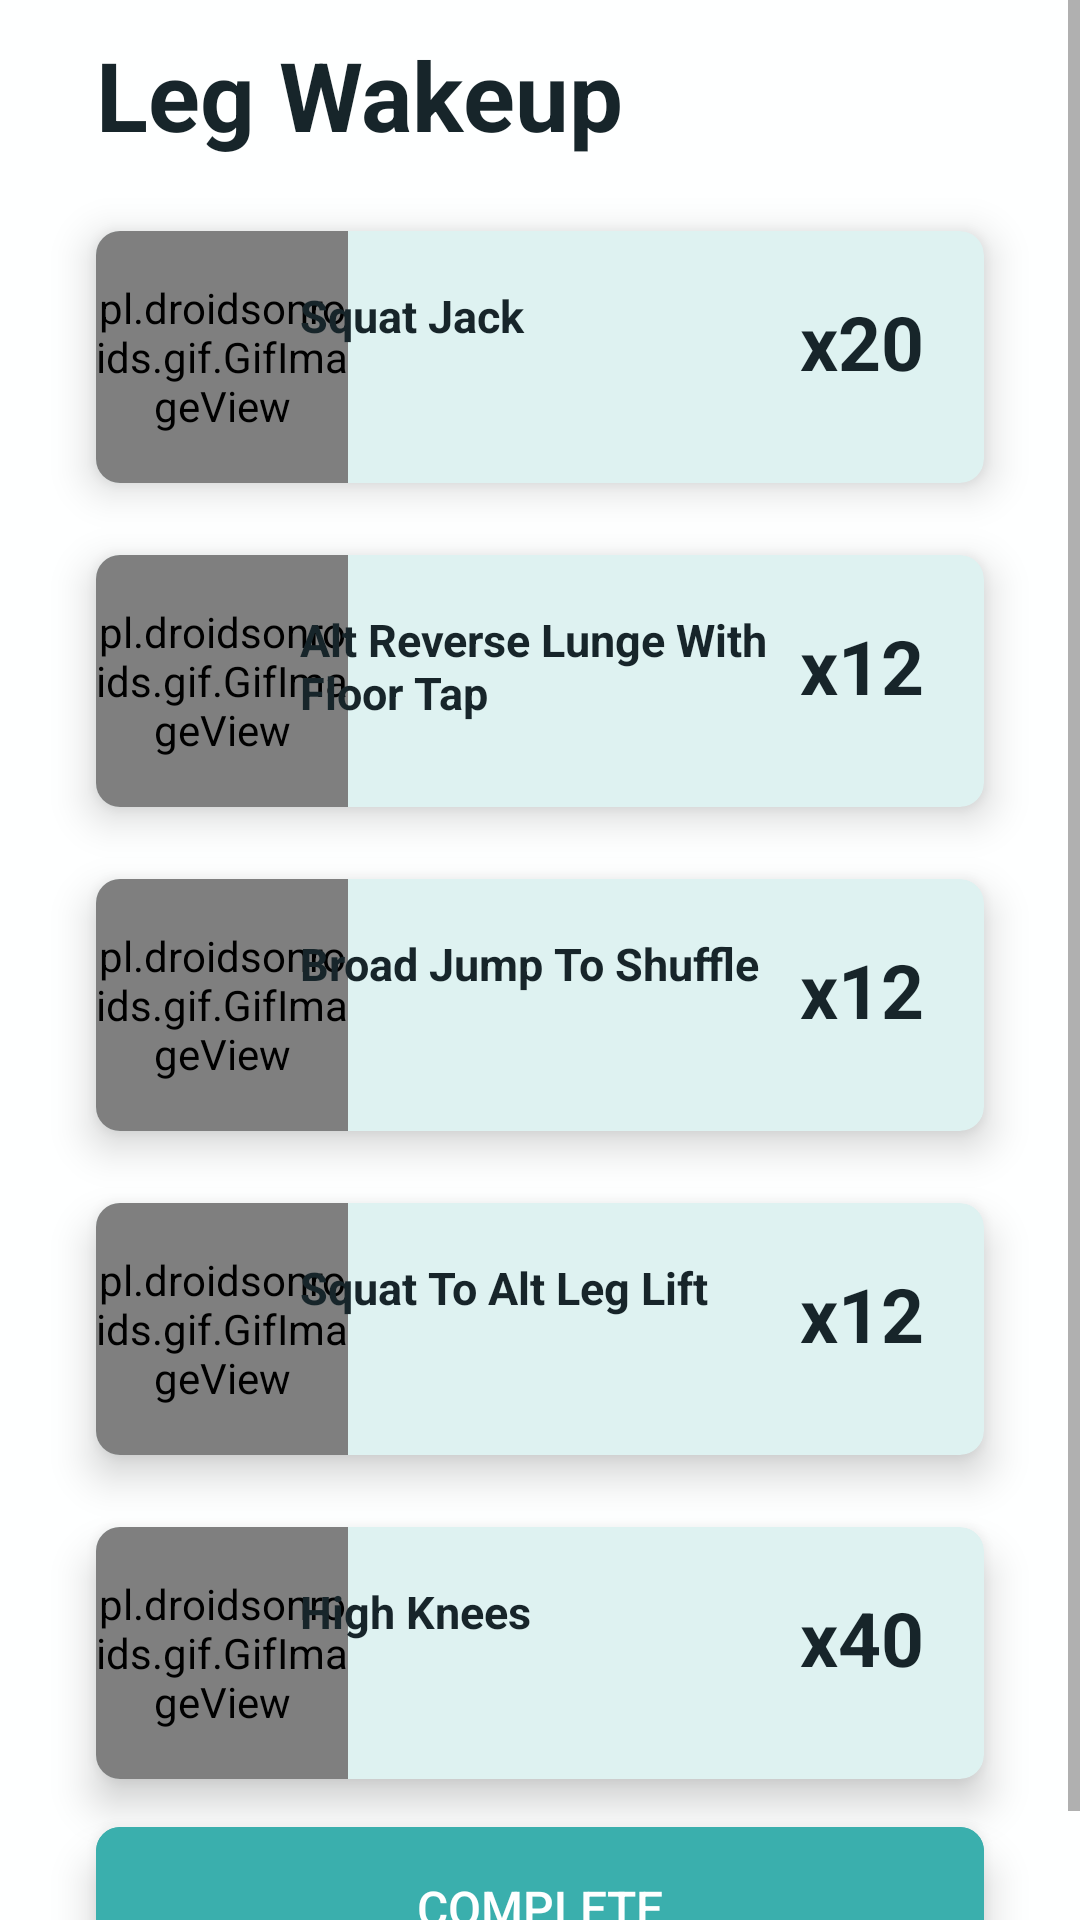

The Android layout XML behind this screen, and the referenced resources:
<!-- AndroidManifest.xml: application theme AppTheme -->
<!-- res/layout/activity_leg_wakeup.xml -->
<?xml version="1.0" encoding="utf-8"?>
<ScrollView xmlns:android="http://schemas.android.com/apk/res/android"
    xmlns:app="http://schemas.android.com/apk/res-auto"
    xmlns:tools="http://schemas.android.com/tools"
    android:layout_width="match_parent"
    android:layout_height="match_parent"
    android:background="@color/backgroundColor"
    android:orientation="vertical"
    tools:context=".PresetCoreStrength">

    <LinearLayout
        android:layout_width="match_parent"
        android:layout_height="wrap_content"
        android:orientation="vertical">


        <TextView
            android:layout_width="wrap_content"
            android:layout_height="wrap_content"
            android:layout_centerHorizontal="true"
            android:layout_marginStart="32dp"
            android:layout_marginTop="10dp"
            android:text="Leg Wakeup"
            android:textColor="@color/textColor"
            android:textSize="32sp"
            android:textStyle="bold" />

        <androidx.cardview.widget.CardView
            android:layout_width="match_parent"
            android:layout_height="wrap_content"
            android:layout_marginStart="32dp"
            android:layout_marginTop="24dp"
            android:layout_marginEnd="32dp"
            app:cardBackgroundColor="@color/colorAccent"
            app:cardCornerRadius="8dp"
            app:cardElevation="8dp">

            <RelativeLayout
                android:layout_width="fill_parent"
                android:layout_height="84dp">

                <pl.droidsonroids.gif.GifImageView
                    android:layout_width="84dp"
                    android:layout_height="84dp"
                    android:layout_alignParentLeft="true"
                    android:src="@drawable/squat_jack" />


                <TextView
                    android:layout_width="160dp"
                    android:layout_height="wrap_content"
                    android:layout_marginStart="16dp"
                    android:layout_marginTop="18dp"
                    android:layout_marginEnd="16dp"
                    android:buttonTint="@color/colorText"
                    android:text="Squat Jack"
                    android:textColor="@color/colorText"
                    android:textSize="15sp"
                    android:textStyle="bold"
                    android:layout_centerHorizontal="true"/>

                <TextView
                    android:layout_width="wrap_content"
                    android:layout_height="wrap_content"
                    android:textSize="25sp"
                    android:layout_marginTop="20dp"
                    android:layout_marginRight="20dp"
                    android:text="x20"
                    android:textStyle="bold"
                    android:layout_alignParentRight="true"
                    android:textColor="@color/colorText" />
            </RelativeLayout>

        </androidx.cardview.widget.CardView>

        <androidx.cardview.widget.CardView
            android:layout_width="match_parent"
            android:layout_height="wrap_content"
            android:layout_marginStart="32dp"
            android:layout_marginTop="24dp"
            android:layout_marginEnd="32dp"
            app:cardBackgroundColor="@color/colorAccent"
            app:cardCornerRadius="8dp"
            app:cardElevation="8dp">

            <RelativeLayout
                android:layout_width="fill_parent"
                android:layout_height="84dp">

                <pl.droidsonroids.gif.GifImageView
                    android:layout_width="84dp"
                    android:layout_height="84dp"
                    android:layout_alignParentLeft="true"
                    android:src="@drawable/reverse_lunge_floor_tap" />


                <TextView
                    android:layout_width="160dp"
                    android:layout_height="wrap_content"
                    android:layout_marginStart="16dp"
                    android:layout_marginTop="18dp"
                    android:layout_marginEnd="16dp"
                    android:buttonTint="@color/colorText"
                    android:text="Alt Reverse Lunge With Floor Tap"
                    android:textColor="@color/colorText"
                    android:textSize="15sp"
                    android:textStyle="bold"
                    android:layout_centerHorizontal="true"/>

                <TextView
                    android:layout_width="wrap_content"
                    android:layout_height="wrap_content"
                    android:textSize="25sp"
                    android:layout_marginTop="20dp"
                    android:layout_marginRight="20dp"
                    android:text="x12"
                    android:textStyle="bold"
                    android:layout_alignParentRight="true"
                    android:textColor="@color/colorText" />
            </RelativeLayout>

        </androidx.cardview.widget.CardView>
        <androidx.cardview.widget.CardView
            android:layout_width="match_parent"
            android:layout_height="wrap_content"
            android:layout_marginStart="32dp"
            android:layout_marginTop="24dp"
            android:layout_marginEnd="32dp"
            app:cardBackgroundColor="@color/colorAccent"
            app:cardCornerRadius="8dp"
            app:cardElevation="8dp">

            <RelativeLayout
                android:layout_width="fill_parent"
                android:layout_height="84dp">

                <pl.droidsonroids.gif.GifImageView
                    android:layout_width="84dp"
                    android:layout_height="84dp"
                    android:layout_alignParentLeft="true"
                    android:src="@drawable/broad_jump" />


                <TextView
                    android:layout_width="160dp"
                    android:layout_height="wrap_content"
                    android:layout_marginStart="16dp"
                    android:layout_marginTop="18dp"
                    android:layout_marginEnd="16dp"
                    android:buttonTint="@color/colorText"
                    android:text="Broad Jump To Shuffle"
                    android:textColor="@color/colorText"
                    android:textSize="15sp"
                    android:textStyle="bold"
                    android:layout_centerHorizontal="true"/>

                <TextView
                    android:layout_width="wrap_content"
                    android:layout_height="wrap_content"
                    android:textSize="25sp"
                    android:layout_marginTop="20dp"
                    android:layout_marginRight="20dp"
                    android:text="x12"
                    android:textStyle="bold"
                    android:layout_alignParentRight="true"
                    android:textColor="@color/colorText" />
            </RelativeLayout>

        </androidx.cardview.widget.CardView>

        <androidx.cardview.widget.CardView
            android:layout_width="match_parent"
            android:layout_height="wrap_content"
            android:layout_marginStart="32dp"
            android:layout_marginTop="24dp"
            android:layout_marginEnd="32dp"
            app:cardBackgroundColor="@color/colorAccent"
            app:cardCornerRadius="8dp"
            app:cardElevation="8dp">

            <RelativeLayout
                android:layout_width="fill_parent"
                android:layout_height="84dp">

                <pl.droidsonroids.gif.GifImageView
                    android:layout_width="84dp"
                    android:layout_height="84dp"
                    android:layout_alignParentLeft="true"
                    android:src="@drawable/squat_leg_lift" />


                <TextView
                    android:layout_width="160dp"
                    android:layout_height="wrap_content"
                    android:layout_marginStart="16dp"
                    android:layout_marginTop="18dp"
                    android:layout_marginEnd="16dp"
                    android:buttonTint="@color/colorText"
                    android:text="Squat To Alt Leg Lift"
                    android:textColor="@color/colorText"
                    android:textSize="15sp"
                    android:textStyle="bold"
                    android:layout_centerHorizontal="true"/>

                <TextView
                    android:layout_width="wrap_content"
                    android:layout_height="wrap_content"
                    android:textSize="25sp"
                    android:layout_marginTop="20dp"
                    android:layout_marginRight="20dp"
                    android:text="x12"
                    android:textStyle="bold"
                    android:layout_alignParentRight="true"
                    android:textColor="@color/colorText" />
            </RelativeLayout>

        </androidx.cardview.widget.CardView>
        <androidx.cardview.widget.CardView
            android:layout_width="match_parent"
            android:layout_height="wrap_content"
            android:layout_marginStart="32dp"
            android:layout_marginTop="24dp"
            android:layout_marginEnd="32dp"
            app:cardBackgroundColor="@color/colorAccent"
            app:cardCornerRadius="8dp"
            app:cardElevation="8dp">

            <RelativeLayout
                android:layout_width="fill_parent"
                android:layout_height="84dp">

                <pl.droidsonroids.gif.GifImageView
                    android:layout_width="84dp"
                    android:layout_height="84dp"
                    android:layout_alignParentLeft="true"
                    android:src="@drawable/high_knees" />


                <TextView
                    android:layout_width="160dp"
                    android:layout_height="wrap_content"
                    android:layout_marginStart="16dp"
                    android:layout_marginTop="18dp"
                    android:layout_marginEnd="16dp"
                    android:buttonTint="@color/colorText"
                    android:text="High Knees"
                    android:textColor="@color/colorText"
                    android:textSize="15sp"
                    android:textStyle="bold"
                    android:layout_centerHorizontal="true"/>

                <TextView
                    android:layout_width="wrap_content"
                    android:layout_height="wrap_content"
                    android:textSize="25sp"
                    android:layout_marginTop="20dp"
                    android:layout_marginRight="20dp"
                    android:text="x40"
                    android:textStyle="bold"
                    android:layout_alignParentRight="true"
                    android:textColor="@color/colorText" />
            </RelativeLayout>

        </androidx.cardview.widget.CardView>

        <androidx.cardview.widget.CardView
            android:layout_width="match_parent"
            android:layout_height="wrap_content"
            android:layout_marginStart="32dp"
            android:layout_marginTop="16dp"
            android:layout_marginEnd="32dp"
            app:cardBackgroundColor="@color/colorPrimary"
            app:cardCornerRadius="8dp"
            app:cardElevation="8dp"
            android:layout_marginBottom="16dp">

            <Button
                android:layout_width="match_parent"
                android:layout_height="match_parent"
                android:background="@color/colorPrimary"
                android:padding="16dp"
                android:text="Complete"
                android:textColor="@color/colorPrimaryLight"
                android:textSize="16sp"
                android:onClick="onHome"/>

        </androidx.cardview.widget.CardView>


    </LinearLayout>

</ScrollView>
<!-- resources referenced by this layout -->
<resources>
  <color name="backgroundColor">#FEFFFF</color>
  <color name="colorAccent">#DEF2F1</color>
  <color name="colorPrimary">#3AAFAD</color>
  <color name="colorPrimaryLight">#FEFFFF</color>
  <color name="colorText">#17252A</color>
  <color name="textColor">#17252A</color>
  <style name="AppTheme" parent="Theme.AppCompat.Light.DarkActionBar">
          
          <item name="colorPrimary">@color/colorPrimary</item>
          <item name="colorPrimaryDark">@color/colorPrimaryDark</item>
          <item name="colorAccent">@color/colorAccent</item>
      </style>
  <color name="colorPrimaryDark">#2B7A78</color>
</resources>
